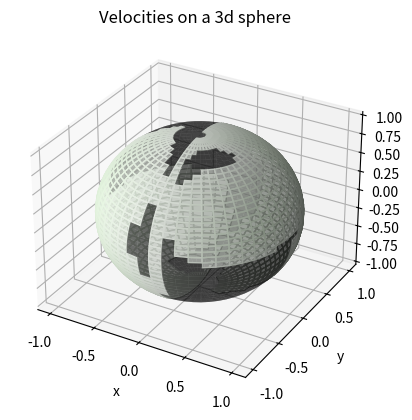

Generate this figure with matplotlib:
import numpy as np
import matplotlib.pyplot as plt
from mpl_toolkits.mplot3d import Axes3D

def calculate_velocities(tensor, n):
    T = np.zeros((3, 3)) # Initialize an empty 3*3 matrix

    for i in range(3):
        for k in range(3):
            for j in range(3):
                for l in range(3):
                    T[i][k] += tensor[i][j][k][l] * n[j] * n[l]

    eigenvalues = np.linalg.eigvals(T)

    eigenvalues = np.sort(eigenvalues)
    rho = 3500
    M = eigenvalues / rho
    velocities = np.sqrt(M)

    vp = velocities[2]
    vs1 = velocities[1]
    vs2 = velocities[0]
    return (vp, vs1, vs2)

tensor = [[[[100, -10, -10], [-10, -10, -10], [-10, -10, -10]], [[-10, -10, -10], [-10, -10, -10], [-10, -10, -10]], [[-10, -10, -10], [-10, -10, -10], [-10, -10, -10]]], [[[-10, -10, -10], [-10, -20, -20], [-10, -20, -20]], [[-20, -20, -20], [200, -20, -20], [-20,-20,-20]], [[-20,-20,-20], [-20,-20,-20], [200,-20,-20]]], [[[-10,-10,-10], [-20,-20,-20], [-20,-20,-30]], [[-20,-20,-20], [-20,-30,-30], [-30,-30,-30]], [[-30,-30,-30], [-30,-30,-40], [300,-30,-30]]]]

theta = np.linspace(0, np.pi, 50) 
phi = np.linspace(0, 2*np.pi, 50) 
theta_grid, phi_grid = np.meshgrid(theta, phi) 
n_grid = np.array([np.sin(theta_grid) * np.cos(phi_grid), np.sin(theta_grid) * np.sin(phi_grid), np.cos(theta_grid)]) # Convert to cartesian coordinates


vp_grid = np.zeros_like(theta_grid)
vs1_grid = np.zeros_like(theta_grid)
vs2_grid = np.zeros_like(theta_grid)

for i in range(len(theta)):
    for j in range(len(phi)):
        n = n_grid[:, i, j]
        vp, vs1, vs2 = calculate_velocities(tensor, n)
        vp_grid[i][j] = vp
        vs1_grid[i][j] = vs1
        vs2_grid[i][j] = vs2

fig = plt.figure()
ax = fig.add_subplot(111, projection='3d')

ax.plot_surface(n_grid[0], n_grid[1], n_grid[2], facecolors=plt.cm.Greens(vs1_grid), alpha=0.5)

ax.set_xlabel('x')
ax.set_ylabel('y')
ax.set_zlabel('z')


ax.set_title('Velocities on a 3d sphere')


plt.show()
